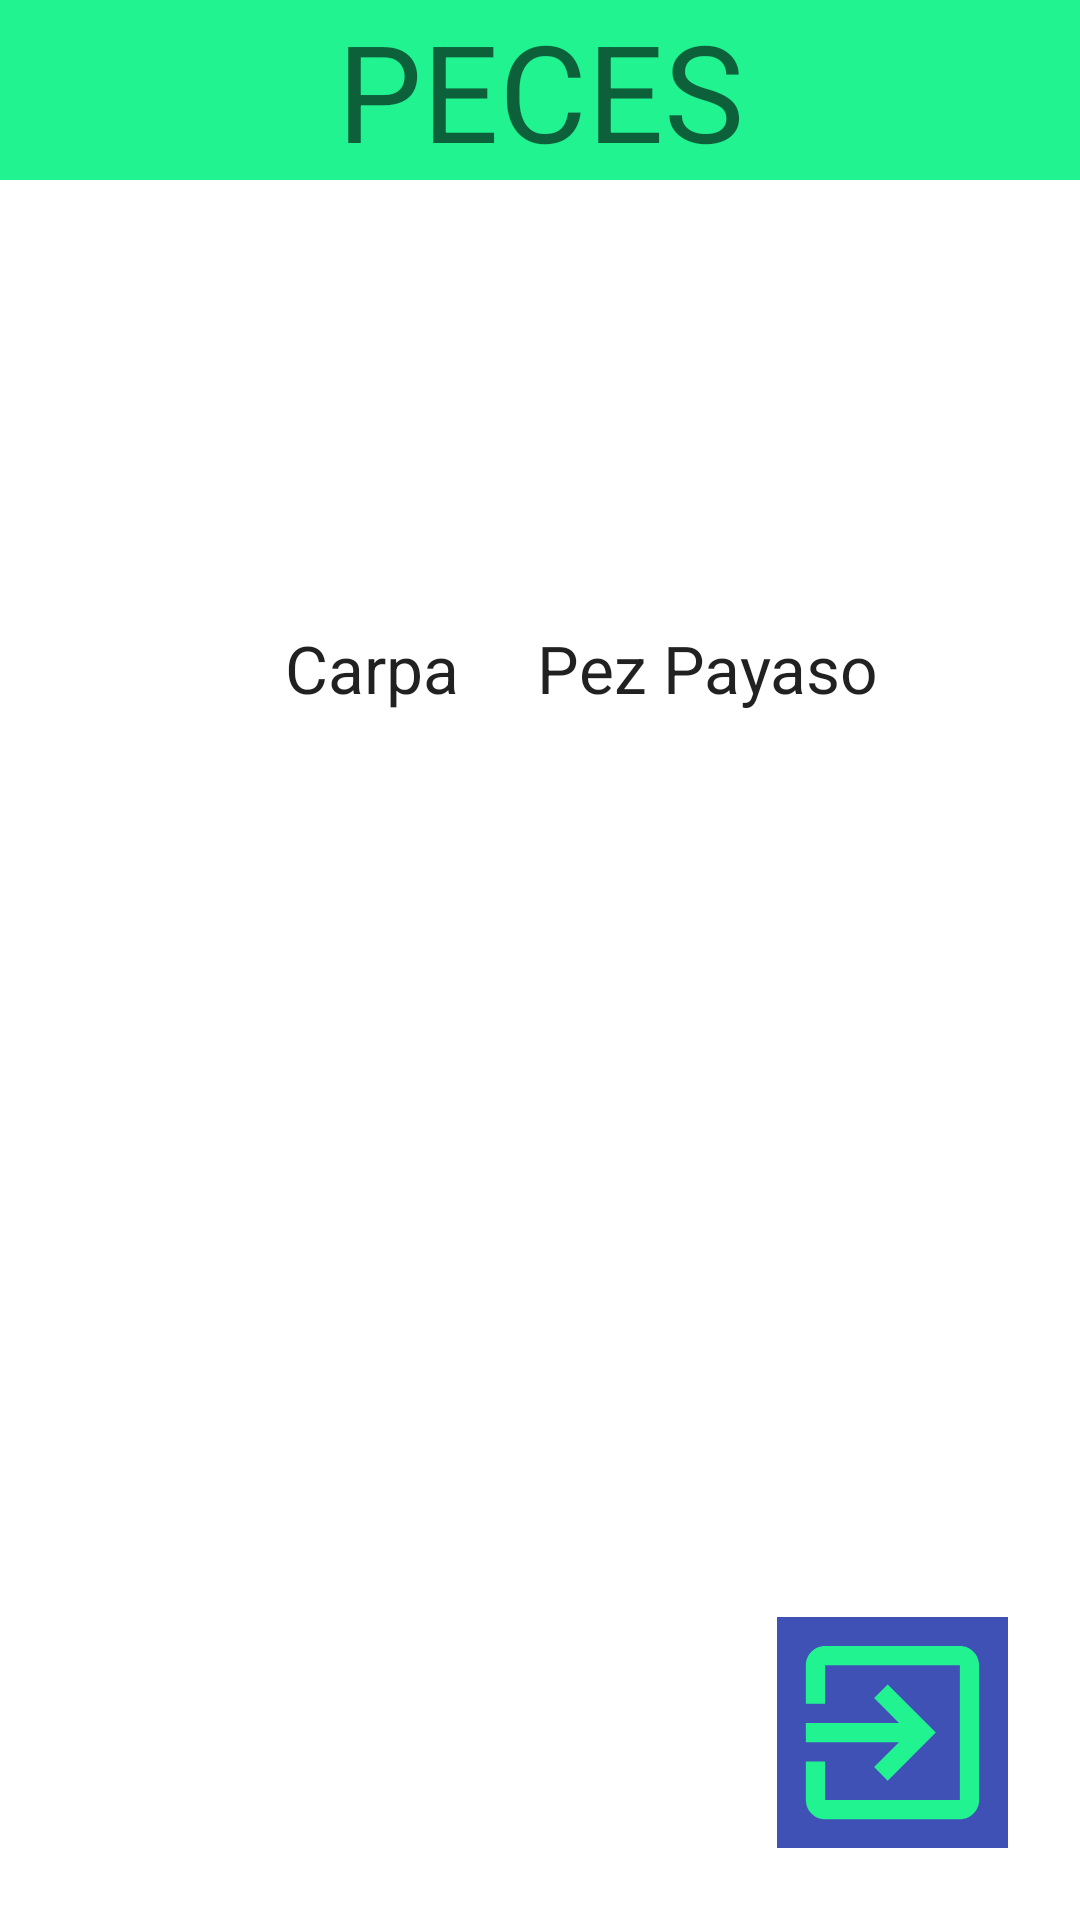

The Android layout XML behind this screen, and the referenced resources:
<!-- AndroidManifest.xml: application theme Theme.FragmentsV2 -->
<!-- res/layout/fragment_x_peces.xml -->
<?xml version="1.0" encoding="utf-8"?>
<androidx.constraintlayout.widget.ConstraintLayout xmlns:android="http://schemas.android.com/apk/res/android"
    xmlns:app="http://schemas.android.com/apk/res-auto"
    xmlns:tools="http://schemas.android.com/tools"
    android:layout_width="match_parent"
    android:layout_height="match_parent"
    tools:context=".xPecesFragment">

    <TextView
        android:id="@+id/textview_first"
        android:layout_width="0dp"
        android:layout_height="wrap_content"
        android:background="@color/fondoTitulo"
        android:gravity="center"
        android:text="@string/peces"
        android:textAppearance="@style/TextAppearance.AppCompat.Display2"
        app:layout_constraintEnd_toEndOf="parent"
        app:layout_constraintStart_toStartOf="parent"
        app:layout_constraintTop_toTopOf="parent" />

    <ImageButton
        android:id="@+id/button_second"
        android:layout_width="77dp"
        android:layout_height="77dp"
        android:layout_gravity="bottom|end"
        android:layout_marginEnd="24dp"
        android:layout_marginBottom="24dp"
        android:background="#3F51B5"
        android:scaleType="fitXY"
        app:layout_constraintBottom_toBottomOf="parent"
        app:layout_constraintEnd_toEndOf="parent"
        app:srcCompat="@drawable/ic_baseline_exit_to_app_24"
        tools:ignore="MissingConstraints" />

    <ImageButton
        android:id="@+id/btnAnimal1"
        android:layout_width="@dimen/fotos"
        android:layout_height="@dimen/fotos"
        android:layout_marginStart="64dp"
        android:layout_marginTop="20dp"
        android:background="#00FFFFFF"
        android:scaleType="centerCrop"
        android:src="@mipmap/ic_pezz1"
        app:layout_constraintStart_toStartOf="parent"
        app:layout_constraintTop_toBottomOf="@+id/textview_first"
        tools:src="@mipmap/ic_pezz1" />

    <ImageButton
        android:id="@+id/btnAnimal2"
        android:layout_width="@dimen/fotos"
        android:layout_height="@dimen/fotos"
        android:layout_marginEnd="64dp"
        android:background="#00FFFFFF"
        android:scaleType="centerCrop"
        android:src="@mipmap/ic_pezz2"
        app:layout_constraintBottom_toBottomOf="@+id/btnAnimal1"
        app:layout_constraintEnd_toEndOf="parent"
        app:layout_constraintTop_toTopOf="@+id/btnAnimal1"
        tools:src="@mipmap/ic_pezz2" />

    <TextView
        android:id="@+id/textView"
        android:layout_width="wrap_content"
        android:layout_height="wrap_content"
        android:layout_marginTop="8dp"
        android:text="Carpa"
        android:textAppearance="@style/TextAppearance.AppCompat.Large"
        app:layout_constraintEnd_toEndOf="@+id/btnAnimal1"
        app:layout_constraintStart_toStartOf="@+id/btnAnimal1"
        app:layout_constraintTop_toBottomOf="@+id/btnAnimal1" />

    <TextView
        android:id="@+id/textView2"
        android:layout_width="wrap_content"
        android:layout_height="wrap_content"
        android:layout_marginTop="8dp"
        android:text="Pez Payaso"
        android:textAppearance="@style/TextAppearance.AppCompat.Large"
        app:layout_constraintEnd_toEndOf="@+id/btnAnimal2"
        app:layout_constraintStart_toStartOf="@+id/btnAnimal2"
        app:layout_constraintTop_toBottomOf="@+id/btnAnimal2" />

</androidx.constraintlayout.widget.ConstraintLayout>
<!-- resources referenced by this layout -->
<resources>
  <color name="fondoTitulo">#21F391</color>
  <dimen name="fotos">120dp</dimen>
  <!-- drawable ic_baseline_exit_to_app_24 (drawable) -->
  <vector android:height="24dp" android:tint="#21F391"
      android:viewportHeight="24" android:viewportWidth="24"
      android:width="24dp" xmlns:android="http://schemas.android.com/apk/res/android">
      <path android:fillColor="@android:color/white" android:pathData="M10.09,15.59L11.5,17l5,-5 -5,-5 -1.41,1.41L12.67,11H3v2h9.67l-2.58,2.59zM19,3H5c-1.11,0 -2,0.9 -2,2v4h2V5h14v14H5v-4H3v4c0,1.1 0.89,2 2,2h14c1.1,0 2,-0.9 2,-2V5c0,-1.1 -0.9,-2 -2,-2z"/>
  </vector>
  <string name="peces">PECES</string>
  <style name="Theme.FragmentsV2" parent="Theme.MaterialComponents.DayNight.DarkActionBar">
          
          <item name="colorPrimary">@color/purple_500</item>
          <item name="colorPrimaryVariant">@color/purple_700</item>
          <item name="colorOnPrimary">@color/white</item>
          
          <item name="colorSecondary">@color/teal_200</item>
          <item name="colorSecondaryVariant">@color/teal_700</item>
          <item name="colorOnSecondary">@color/black</item>
          
          <item name="android:statusBarColor">?attr/colorPrimaryVariant</item>
          
      </style>
  <color name="purple_500">#FF6200EE</color>
  <color name="purple_700">#FF3700B3</color>
  <color name="white">#FFFFFFFF</color>
  <color name="teal_200">#FF03DAC5</color>
  <color name="teal_700">#FF018786</color>
  <color name="black">#FF000000</color>
</resources>
